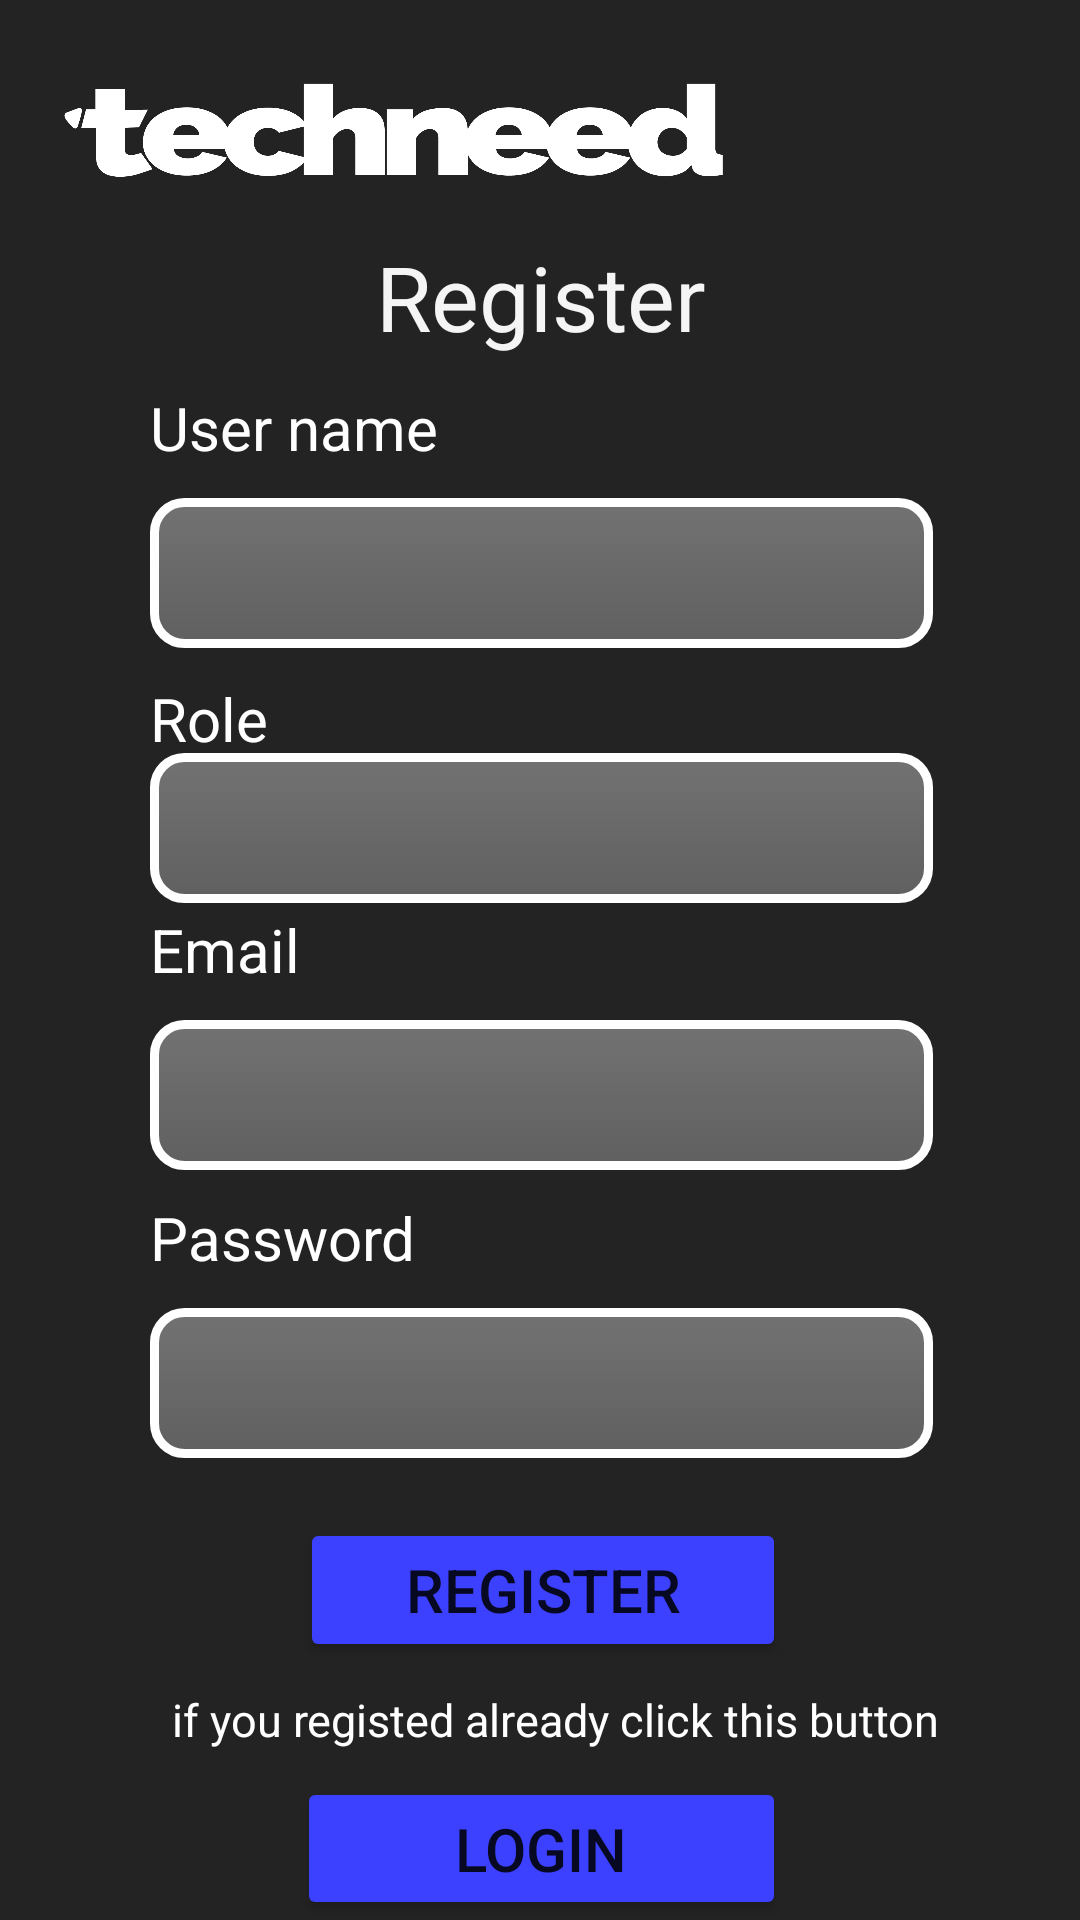

Write the Android layout XML for this screen, with the resource values it uses.
<!-- AndroidManifest.xml: application theme Theme.TECHNEEDNurseAndDoctorCalling -->
<!-- res/layout/activity_register.xml -->
<?xml version="1.0" encoding="utf-8"?>
<RelativeLayout xmlns:android="http://schemas.android.com/apk/res/android"
    xmlns:app="http://schemas.android.com/apk/res-auto"
    xmlns:tools="http://schemas.android.com/tools"
    android:layout_width="match_parent"
    android:layout_height="match_parent"
    android:background="@color/background"
    tools:context=".login">

    <ImageView
        android:id="@+id/imageView4"
        android:layout_width="225dp"
        android:layout_height="95dp"
        android:layout_alignParentStart="true"
        android:layout_alignParentLeft="true"
        android:layout_alignParentTop="true"
        android:layout_marginStart="20dp"
        android:layout_marginLeft="20dp"
        android:layout_marginTop="-5dp"
        app:srcCompat="@drawable/techneed_2020_logo_white" />

    <EditText
        android:id="@+id/UserName"
        android:layout_width="wrap_content"
        android:layout_height="50dp"
        android:layout_below="@+id/textView5"
        android:layout_alignStart="@+id/textView5"
        android:layout_alignLeft="@+id/textView5"
        android:layout_alignEnd="@+id/textD"
        android:layout_alignRight="@+id/textD"
        android:layout_marginStart="0dp"
        android:layout_marginLeft="0dp"
        android:layout_marginTop="10dp"
        android:layout_marginEnd="0dp"
        android:layout_marginRight="0dp"
        android:background="@drawable/edit_text"
        android:ems="10"
        android:inputType="textPersonName"

        android:textColor="#FBFBFB"
        android:textSize="17dp" />

    <EditText
        android:id="@+id/UserEmail"
        android:layout_width="wrap_content"
        android:layout_height="50dp"
        android:layout_below="@+id/textView7"
        android:layout_alignStart="@+id/textView7"
        android:layout_alignLeft="@+id/textView7"
        android:layout_alignEnd="@+id/textD"
        android:layout_alignRight="@+id/textD"
        android:layout_marginStart="0dp"
        android:layout_marginLeft="0dp"
        android:layout_marginTop="10dp"
        android:layout_marginEnd="0dp"
        android:layout_marginRight="0dp"
        android:background="@drawable/edit_text"
        android:ems="10"
        android:inputType="textPersonName"

        android:textColor="#FBFBFB"
        android:textSize="17dp" />

    <TextView
        android:id="@+id/textView5"
        android:layout_width="wrap_content"
        android:layout_height="wrap_content"
        android:layout_below="@+id/textD"
        android:layout_alignStart="@+id/textD"
        android:layout_alignLeft="@+id/textD"
        android:layout_marginStart="0dp"
        android:layout_marginLeft="0dp"
        android:layout_marginTop="10dp"
        android:text="User name"
        android:textColor="#FFFFFF"
        android:textSize="20dp" />

    <TextView
        android:id="@+id/textView2"
        android:layout_width="356dp"
        android:layout_height="wrap_content"
        android:layout_below="@+id/RegisterBtn"
        android:layout_alignLeft="@+id/textD"
        android:layout_alignParentStart="true"
        android:layout_alignParentEnd="true"
        android:layout_marginLeft="10dp"
        android:layout_marginTop="9dp"
        android:text="if you registed already click this button"
        android:textColor="#FFFFFF"
        android:textAlignment="center"
        android:textSize="15dp" />

    <TextView
        android:id="@+id/textView6"
        android:layout_width="wrap_content"
        android:layout_height="wrap_content"
        android:layout_below="@+id/UserEmail"
        android:layout_alignStart="@+id/UserEmail"
        android:layout_alignLeft="@+id/UserEmail"
        android:layout_marginStart="0dp"
        android:layout_marginLeft="0dp"
        android:layout_marginTop="9dp"
        android:text="Password"
        android:textColor="#FFFFFF"
        android:textSize="20dp" />

    <TextView
        android:id="@+id/textView7"
        android:layout_width="wrap_content"
        android:layout_height="wrap_content"
        android:layout_below="@+id/UserRole"
        android:layout_alignStart="@+id/UserName"
        android:layout_alignLeft="@+id/UserRole"
        android:layout_marginStart="0dp"
        android:layout_marginLeft="0dp"
        android:layout_marginTop="2dp"
        android:text="Email"
        android:textColor="#FFFFFF"
        android:textSize="20dp" />

    <TextView
        android:id="@+id/textView8"
        android:layout_width="wrap_content"
        android:layout_height="wrap_content"
        android:layout_below="@+id/UserName"
        android:layout_alignStart="@+id/UserName"
        android:layout_alignLeft="@+id/UserName"
        android:layout_marginStart="0dp"
        android:layout_marginLeft="0dp"
        android:layout_marginTop="10dp"
        android:text="Role"
        android:textColor="#FFFFFF"
        android:textSize="20dp" />

    <EditText
        android:id="@+id/UserPassword"
        android:layout_width="wrap_content"
        android:layout_height="50dp"
        android:layout_below="@+id/textView6"
        android:layout_alignStart="@+id/textView6"
        android:layout_alignLeft="@+id/textView6"
        android:layout_alignEnd="@+id/textD"
        android:layout_alignRight="@+id/textD"
        android:layout_marginStart="0dp"
        android:layout_marginLeft="0dp"
        android:layout_marginTop="10dp"
        android:layout_marginEnd="0dp"
        android:layout_marginRight="0dp"
        android:background="@drawable/edit_text"
        android:ems="10"
        android:inputType="textPassword"

        android:textColor="#FBFBFB"
        android:textSize="17dp" />

    <Button
        android:id="@+id/RegisterBtn"
        android:layout_width="wrap_content"
        android:layout_height="wrap_content"
        android:layout_below="@+id/UserPassword"
        android:layout_alignStart="@+id/UserPassword"
        android:layout_alignLeft="@+id/UserPassword"
        android:layout_alignEnd="@+id/UserPassword"
        android:layout_alignRight="@+id/UserPassword"
        android:layout_marginStart="50dp"
        android:layout_marginLeft="50dp"
        android:layout_marginTop="20dp"
        android:layout_marginEnd="49dp"
        android:layout_marginRight="49dp"
        android:backgroundTint="@color/button"
        android:text="Register"
        android:textSize="20sp"
        app:cornerRadius="5dp" />

    <Button
        android:id="@+id/Click"
        android:layout_width="wrap_content"
        android:layout_height="wrap_content"
        android:layout_below="@+id/textView2"
        android:layout_alignStart="@+id/UserPassword"
        android:layout_alignLeft="@+id/UserPassword"
        android:layout_alignEnd="@+id/UserPassword"
        android:layout_alignRight="@+id/UserPassword"
        android:layout_marginStart="49dp"
        android:layout_marginLeft="60dp"
        android:layout_marginTop="9dp"
        android:layout_marginEnd="49dp"
        android:layout_marginRight="49dp"
        android:backgroundTint="@color/button"
        android:text="LOGIN"
        android:textSize="20sp"
        app:cornerRadius="5dp" />

    <TextView
        android:id="@+id/textD"
        android:layout_width="wrap_content"
        android:layout_height="wrap_content"
        android:layout_below="@+id/imageView4"
        android:layout_alignParentStart="true"
        android:layout_alignParentLeft="true"
        android:layout_alignParentEnd="true"
        android:layout_alignParentRight="true"
        android:layout_marginStart="50dp"
        android:layout_marginLeft="50dp"
        android:layout_marginTop="-12dp"
        android:layout_marginEnd="49dp"
        android:layout_marginRight="49dp"
        android:gravity="center_horizontal"
        android:text="Register"
        android:textAlignment="center"
        android:textColor="#F6F5F5"
        android:textSize="30dp" />

    <Spinner
        android:id="@+id/UserRole"
        android:layout_width="match_parent"
        android:layout_height="wrap_content"
        android:layout_below="@+id/UserName"
        android:layout_alignStart="@+id/UserName"
        android:layout_alignEnd="@+id/UserName"
        android:layout_marginStart="0dp"
        android:layout_marginTop="35dp"
        android:layout_marginEnd="0dp"
        android:background="@drawable/edit_text"
        android:minHeight="50dp"
        android:spinnerMode="dropdown" />

</RelativeLayout>
<!-- resources referenced by this layout -->
<resources>
  <color name="background">#232323</color>
  <color name="button">#3C40FF</color>
  <!-- drawable edit_text (drawable) -->
  <?xml version="1.0" encoding="utf-8"?>
  <selector xmlns:android="http://schemas.android.com/apk/res/android">
      <item android:state_enabled="true" android:state_focused="true">
          <shape android:shape="rectangle">
              <gradient
                  android:angle="90"
                  android:startColor="#232323"
                  android:endColor="#B1B1B1"
                  android:type="linear"/>
              <corners android:radius="10dp"/>
              <stroke android:color="@color/white" android:width="1dp"/>
  
          </shape>
  
      </item>
  
      <item android:state_enabled="true">
          <shape android:shape="rectangle">
              <gradient
                  android:angle="90"
                  android:startColor="#606060"
                  android:endColor="#727272"
                  android:type="linear"/>
              <corners android:radius="10dp"/>
              <stroke android:color="#FFFFFF" android:width="3dp"/>
  
          </shape>
  
      </item>
  
  </selector>
  <!-- drawable techneed_2020_logo_white: png bitmap (drawable, 25560 bytes) -->
  <style name="Theme.TECHNEEDNurseAndDoctorCalling" parent="Theme.MaterialComponents.DayNight.NoActionBar">
          
          <item name="colorPrimary">@color/purple_500</item>
          <item name="colorPrimaryVariant">@color/purple_700</item>
          <item name="colorOnPrimary">@color/white</item>
          
          <item name="colorSecondary">@color/teal_200</item>
          <item name="colorSecondaryVariant">@color/teal_700</item>
          <item name="colorOnSecondary">@color/black</item>
          
          <item name="android:statusBarColor" tools:targetApi="l">?attr/colorPrimaryVariant</item>
          
      </style>
  <color name="white">#FFFFFFFF</color>
  <color name="purple_500">#FF6200EE</color>
  <color name="purple_700">#FF3700B3</color>
  <color name="teal_200">#FF03DAC5</color>
  <color name="teal_700">#FF018786</color>
  <color name="black">#FF000000</color>
</resources>
